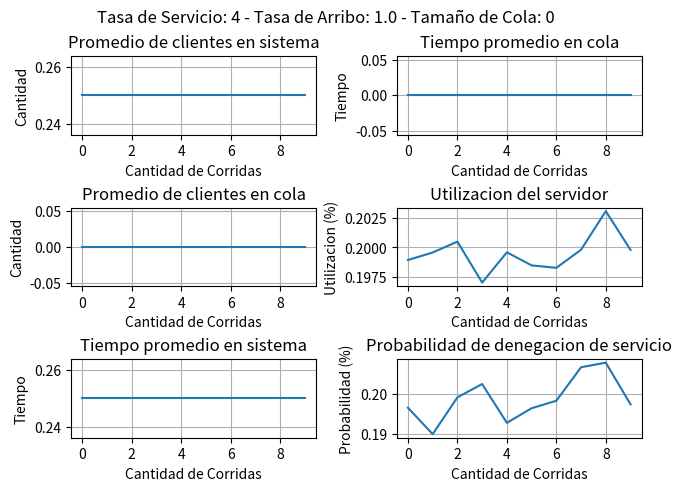

Generate this figure with matplotlib: (Note: this script raises an exception after producing the figure.)
from collections import deque
import numpy as np
import os
import matplotlib.pyplot as plt

# Promedio de clientes en el sistema
# Promedio de clientes en cola.
# Tiempo promedio en sistema
# Tiempo promedio en cola. Calcular demora promedio en cola por corrida, sumarlas y dividirlas por cantidad de corridas. Sería d(n), clase 07/04 56:00:00.
# Utilización del servidor
# Probabilidad de n clientes en cola
# Probabilidad de denegación de servicio (cola finita de tamaño: 0, 2, 5, 10, 50)

# Variar, al menos, las tasas de arribo: 25%, 50%, 75%, 100%, 125% con respecto a la tasa de servicio
# Mínimo de 10 corridas por cada experimento


# Constantes
class EventType:
    ARRIVAL = 'ARRIVAL'
    DEPARTURE = 'DEPARTURE'
class StatusCode:
    BUSY = 'BUSY'
    IDLE = 'IDLE'

# Clases
class Event:
    def __init__(self, eventType, timeOfOccurence):
        self.type = eventType
        self.time = timeOfOccurence

class Customer:
    def __init__(self, arrival_time):
        self.arrival_time = arrival_time

class Experiment:
    def __init__(self, service_rate, arrival_rate, queue_size, num_iterations):
        self.service_rate = service_rate
        self.arrival_rate = arrival_rate
        self.queue_size = queue_size
        self.num_iterations = num_iterations

        self.results = []

    def add_iteration_result(self, iteration_result):
        self.results.append(iteration_result)

    def calc_results(self):
        # TODO: Calc experiment results
        self.avg_delay_queue = sum(map(lambda result: result.avg_delay_queue, self.results)) / self.num_iterations
        self.reject_prob = sum(map(lambda result: result.reject_prob, self.results)) / self.num_iterations
        self.avg_cust_queue = sum(map(lambda result: result.avg_cust_queue, self.results)) / self.num_iterations
        self.server_usage = sum(map(lambda result: result.server_usage, self.results)) / self.num_iterations
        self.avg_cust_system = sum(map(lambda result: result.avg_cust_system, self.results)) / self.num_iterations
        self.avg_delay_system = sum(map(lambda result: result.avg_delay_system, self.results)) / self.num_iterations
        self.time = sum(map(lambda result: result.time, self.results)) / self.num_iterations

    def plot(self, id):
        # TODO: Plot
        self.fig, self.axs = plt.subplots(3, 2, constrained_layout=True)

        self.plot_single(0, 0, list(map(lambda result: result.avg_cust_system, self.results)), 'Promedio de clientes en sistema', 'Cantidad')
        self.plot_single(1, 0, list(map(lambda result: result.avg_cust_queue, self.results)), 'Promedio de clientes en cola', 'Cantidad')
        self.plot_single(2, 0, list(map(lambda result: result.avg_delay_system, self.results)), 'Tiempo promedio en sistema', 'Tiempo')
        self.plot_single(0, 1, list(map(lambda result: result.avg_delay_queue, self.results)), 'Tiempo promedio en cola', 'Tiempo')
        self.plot_single(1, 1, list(map(lambda result: result.server_usage, self.results)), 'Utilizacion del servidor', 'Utilizacion (%)')
        self.plot_single(2, 1, list(map(lambda result: result.reject_prob, self.results)), 'Probabilidad de denegacion de servicio', 'Probabilidad (%)')

        self.fig.suptitle(f'Tasa de Servicio: {self.service_rate} - Tasa de Arribo: {self.arrival_rate} - Tamaño de Cola: {self.queue_size}')
        
        plt.savefig(f'graficos/ExperimentoMM1-arribo-{self.arrival_rate}-cola-{self.queue_size}.png')


    def plot_single(self, posX, posY, data, title, yLabel):
        self.axs[posX, posY].set_title(title)
        self.axs[posX, posY].set_xlabel("Cantidad de Corridas")
        self.axs[posX, posY].set_ylabel(yLabel)
        self.axs[posX, posY].grid(True)
        self.axs[posX, posY].plot(data)


class IterationResult:
    def calc_avg_delay_queue(self, total_delays, num_served_customers):
        self.avg_delay_queue = total_delays / num_served_customers

    def calc_reject_prob(self, num_arrivals, num_rejected):
        self.reject_prob = num_rejected / num_arrivals

    def calc_avg_cust_queue(self, area_customers_in_queue, clock):
        self.avg_cust_queue = area_customers_in_queue / clock

    def calc_server_usage(self, area_server_status, clock):
        self.server_usage = area_server_status / clock

    def calc_avg_cust_system(self, lambda_parameter, mu_parameter):
        self.avg_cust_system = self.avg_cust_queue + (lambda_parameter / mu_parameter)

    def calc_avg_delay_system(self, mu_parameter):
        self.avg_delay_system = self.avg_delay_queue + (1 / mu_parameter)

    def set_experiment_time(self, time):
        self.time = time


class MM1:
    def __init__(self, max_served_customers, arrival_rate, service_rate, queue_size):
        # Parametros
        self.max_served_customers = max_served_customers
        self.arrival_rate = arrival_rate
        self.service_rate = service_rate
        self.queue_size = queue_size # TODO: IMPLEMENT QUEUE SIZE

        # Variables de estado (rutina de inicializacion)
        self.initialization_routine()

    def start(self):
        while self.num_served_customers < self.max_served_customers:
            self.timing_routine()

            self.update_stats()

            self.event_routine()

        return self.build_results()

        # self.report_generator()

    # Main Flow
    def initialization_routine(self):
        # Variables de estado
        self.clock = 0
        self.status = StatusCode.IDLE
        self.queue = deque([])
        self.events = []
        self.add_arrival() # Primer evento: llegada en un instante aleatorio obtenido con dist. exponencial
        self.nextEvent = None
        self.num_served_customers = 0

        # Contadores Estadisticos
        # TODO: Agregar Inicializacion Contadores estadisticas
        self.total_delays = 0
        self.num_arrivals = 0
        self.num_rejected = 0
        self.last_event_time = 0
        self.area_customers_in_queue = 0
        self.area_server_status = 0

    def timing_routine(self):
        self.nextEvent = min(self.events, key = lambda event: event.time)

        self.events.remove(self.nextEvent)

        self.clock = self.nextEvent.time

    def update_stats(self):
        time_since_last_event = self.clock - self.last_event_time
        self.last_event_time = self.clock

        self.area_customers_in_queue += len(self.queue) * time_since_last_event
        self.area_server_status += time_since_last_event if self.status == StatusCode.BUSY else 0

    def event_routine(self):
        if self.nextEvent.type == EventType.ARRIVAL:
            self.num_arrivals += 1
            
            if self.status == StatusCode.BUSY:
                # Servidor ocupado, agregamos el customer a la cola (si hay espacio)
                if len(self.queue) < self.queue_size:
                    self.queue.append(Customer(self.clock))
                else:
                    self.num_rejected += 1
            else:
                # Servidor libre, atendemos al customer
                self.serve()
            
            self.add_arrival()
        else:
            if len(self.queue) > 0:
                self.serve()
            else:
                self.status = StatusCode.IDLE

    def report_generator(self):
        # TODO: implement or delete
        print('TO BE IMPLEMENTED')

    # Helpers
    def add_arrival(self):
        self.events.append(Event(EventType.ARRIVAL, np.random.exponential(1 / self.arrival_rate) + self.clock))

    def add_departure(self):
        self.events.append(Event(EventType.DEPARTURE, np.random.exponential(1 / self.service_rate) + self.clock))

    def serve(self):
        if (len(self.queue) > 0):
            self.total_delays += (self.clock - self.queue[0].arrival_time)
            self.queue.popleft()

        self.status = StatusCode.BUSY
        self.num_served_customers += 1
        self.add_departure()

    def build_results(self):
        # Creating entity instance
        result = IterationResult()

        # Calculating results
        result.calc_avg_delay_queue(self.total_delays, self.num_served_customers)
        result.calc_reject_prob(self.num_arrivals, self.num_rejected)
        result.calc_avg_cust_queue(self.area_customers_in_queue, self.clock)
        result.calc_server_usage(self.area_server_status, self.clock)
        result.calc_avg_cust_system(self.arrival_rate, self.service_rate)
        result.calc_avg_delay_system(self.service_rate)
        result.set_experiment_time(self.clock)

        return result

def build_experiments(service_rate, arrival_rates, queue_sizes, num_iterations):
    experiments = []
    for queue_size in queue_sizes:
        for arrival_rate in arrival_rates:
            experiments.append(Experiment(service_rate, arrival_rate, queue_size, num_iterations))
    
    return experiments


max_served_customers = 10000
num_iterations = 10
service_rate = 4

# Building experiments
arrival_rates = [.25 * service_rate, .5  * service_rate, .75  * service_rate, 1 * service_rate, 1.25 * service_rate]
queue_sizes = [0, 2, 5, 10, 50]
experiments = build_experiments(service_rate, arrival_rates, queue_sizes, num_iterations)

for experiment in experiments:
    for i in range(experiment.num_iterations):
        experiment.add_iteration_result(MM1(max_served_customers, experiment.arrival_rate, service_rate, experiment.queue_size).start())

    experiment.calc_results()

cont = 1
for experiment in experiments:
    print('-----------------------------------------------')
    print(f'EXPERIMENTO {cont} - Tasa de arribo {experiment.arrival_rate}. Tamaño de cola {experiment.queue_size}', '\n')

    print(f'Promedio de clientes en sistema:\t {str(experiment.avg_cust_system)}')
    print(f'Promedio de clientes en cola:\t {str(experiment.avg_cust_queue)}')
    print(f'Tiempo promedio en sistema:\t {str(experiment.avg_delay_system)}')
    print(f'Tiempo promedio en cola:\t {str(experiment.avg_delay_queue)}')
    print(f'Utilizacion del servidor:\t {str(experiment.server_usage)}')
    print(f'Probabilidad de denegacion de servicio:\t {str(experiment.reject_prob)}')
    print(f'El experimento finalizo en aproximadamente {str(experiment.time)} unidades de tiempo')
    print('-----------------------------------------------','\n')

    experiment.plot(cont)

    cont += 1